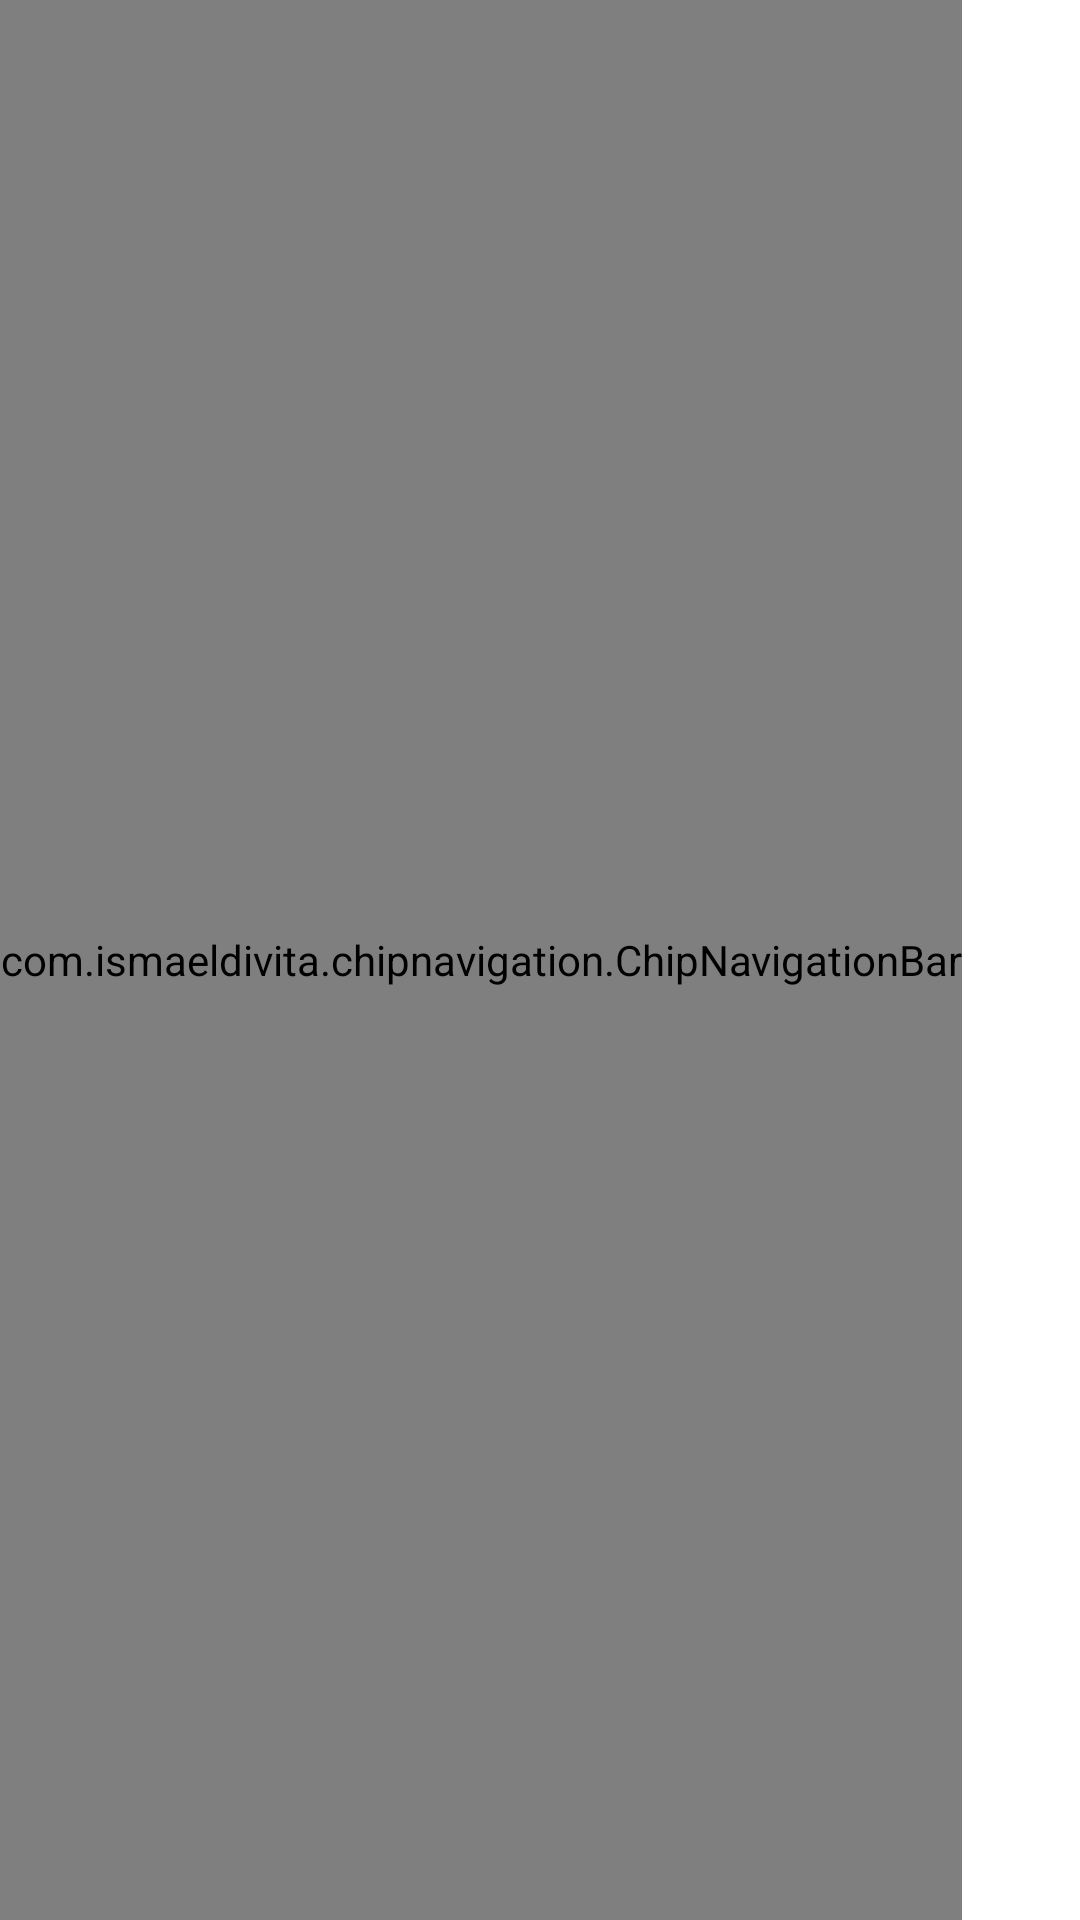

Here is an Android app screen rendered from its layout file. Give the layout XML and the strings, colors and styles it references.
<!-- AndroidManifest.xml: application theme Theme.CustomSideNavBar -->
<!-- res/layout/activity_main.xml -->
<?xml version="1.0" encoding="utf-8"?>
<LinearLayout xmlns:android="http://schemas.android.com/apk/res/android"
    xmlns:app="http://schemas.android.com/apk/res-auto"
    xmlns:tools="http://schemas.android.com/tools"
    android:layout_width="match_parent"
    android:id="@+id/linearLayout"
    android:layout_height="match_parent"
    tools:context=".MainActivity"
    android:orientation="horizontal">
<LinearLayout
    android:layout_width="wrap_content"
    android:layout_height="match_parent"
    android:orientation="vertical">
    <com.ismaeldivita.chipnavigation.ChipNavigationBar
        android:id="@+id/bottom_menu"
        android:layout_width="wrap_content"
        android:layout_height="0dp"
        android:layout_weight="1"
        app:cnb_menuResource="@menu/test"
        app:cnb_orientationMode="vertical"
        app:cnb_minExpandedWidth="150dp"
        android:background="@drawable/backgound_round"/>
<ImageView
    android:id="@+id/expand_button"
    android:layout_width="wrap_content"
    android:layout_height="wrap_content"
    android:layout_gravity="end"
    android:src="@drawable/ic_baseline_arrow_back_24"/>
</LinearLayout>
    <LinearLayout
        android:layout_width="match_parent"
        android:layout_height="match_parent"
        android:orientation="vertical">
        <FrameLayout
        android:id="@+id/frame_layout"
        android:layout_width="match_parent"
        android:layout_height="match_parent"/>
    </LinearLayout>

</LinearLayout>
<!-- resources referenced by this layout -->
<resources>
  <!-- drawable backgound_round (drawable) -->
  <?xml version="1.0" encoding="utf-8"?>
  <shape xmlns:android="http://schemas.android.com/apk/res/android">
  <solid android:color="@color/white"/>
      <corners android:topRightRadius="20dp"
          android:bottomRightRadius="20dp"/>
  </shape>
  <style name="Theme.CustomSideNavBar" parent="Theme.MaterialComponents.DayNight.NoActionBar">
          
          <item name="colorPrimary">@color/purple_500</item>
          <item name="colorPrimaryVariant">@color/purple_700</item>
          <item name="colorOnPrimary">@color/white</item>
          
          <item name="colorSecondary">@color/teal_200</item>
          <item name="colorSecondaryVariant">@color/teal_700</item>
          <item name="colorOnSecondary">@color/black</item>
          
          <item name="android:statusBarColor" tools:targetApi="l">?attr/colorPrimaryVariant</item>
          
      </style>
  <!-- not gathered from this repository: default colours our renderer supplied (Android Studio template values) -->
  <color name="purple_500">#FF6200EE</color>
  <color name="purple_700">#FF3700B3</color>
  <color name="teal_200">#FF03DAC5</color>
  <color name="teal_700">#FF018786</color>
  <color name="black">#FF000000</color>
  <color name="white">#FFFFFFFF</color>
</resources>
